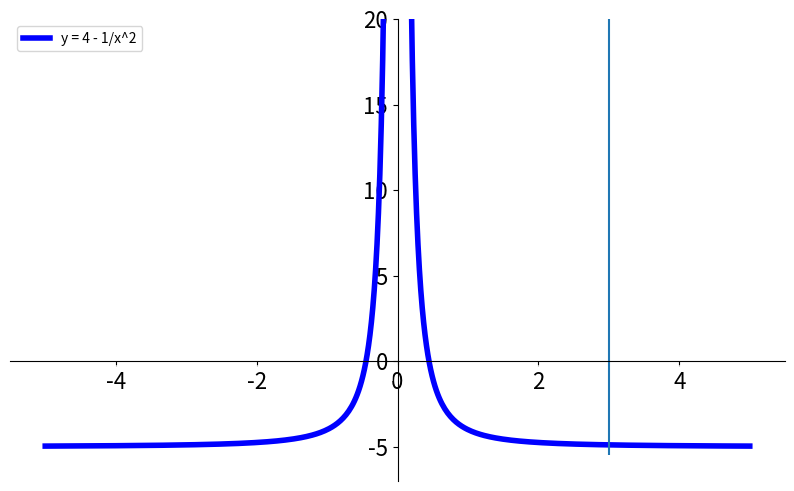

Recreate this plot in Python.
import pylab as pl
import numpy as np
import matplotlib.pyplot as plt

"""
This is all from the tutorial located at :
http://scipy-lectures.github.io/intro/matplotlib/matplotlib.html
"""

pl.figure(figsize=(10, 6), dpi=80)
pl.subplot(1, 1, 1)
X = np.linspace(-5, 5, 500, endpoint=True)
C = (1/X**2)-5
P = X - X - 0.1

pl.xlim(X.min() * 1.1, X.max() * 1.1)
pl.ylim(C.min() * 1.1, C.max() * 1.1)

"""
Alters the position of the axis - moves them to the centre
"""
ax = pl.gca()  # gca stands for 'get current axis'
ax.spines['right'].set_color('none')
ax.spines['top'].set_color('none')
ax.xaxis.set_ticks_position('bottom')
ax.spines['bottom'].set_position(('data',0))
ax.yaxis.set_ticks_position('left')
ax.spines['left'].set_position(('data',0))

pl.plot(X, C, color="blue",  linewidth=4, linestyle="-", 
              label="y = 4 - 1/x^2")

pl.legend(loc='upper left')


for label in ax.get_xticklabels() + ax.get_yticklabels():
    label.set_fontsize(16)
    label.set_bbox(dict(facecolor='white', edgecolor='None', alpha=0.65))


ylim = ax.get_ylim()
plt.ylim((-7,20))
plt.vlines(3, ylim[0], ylim[1])
plt.show()
